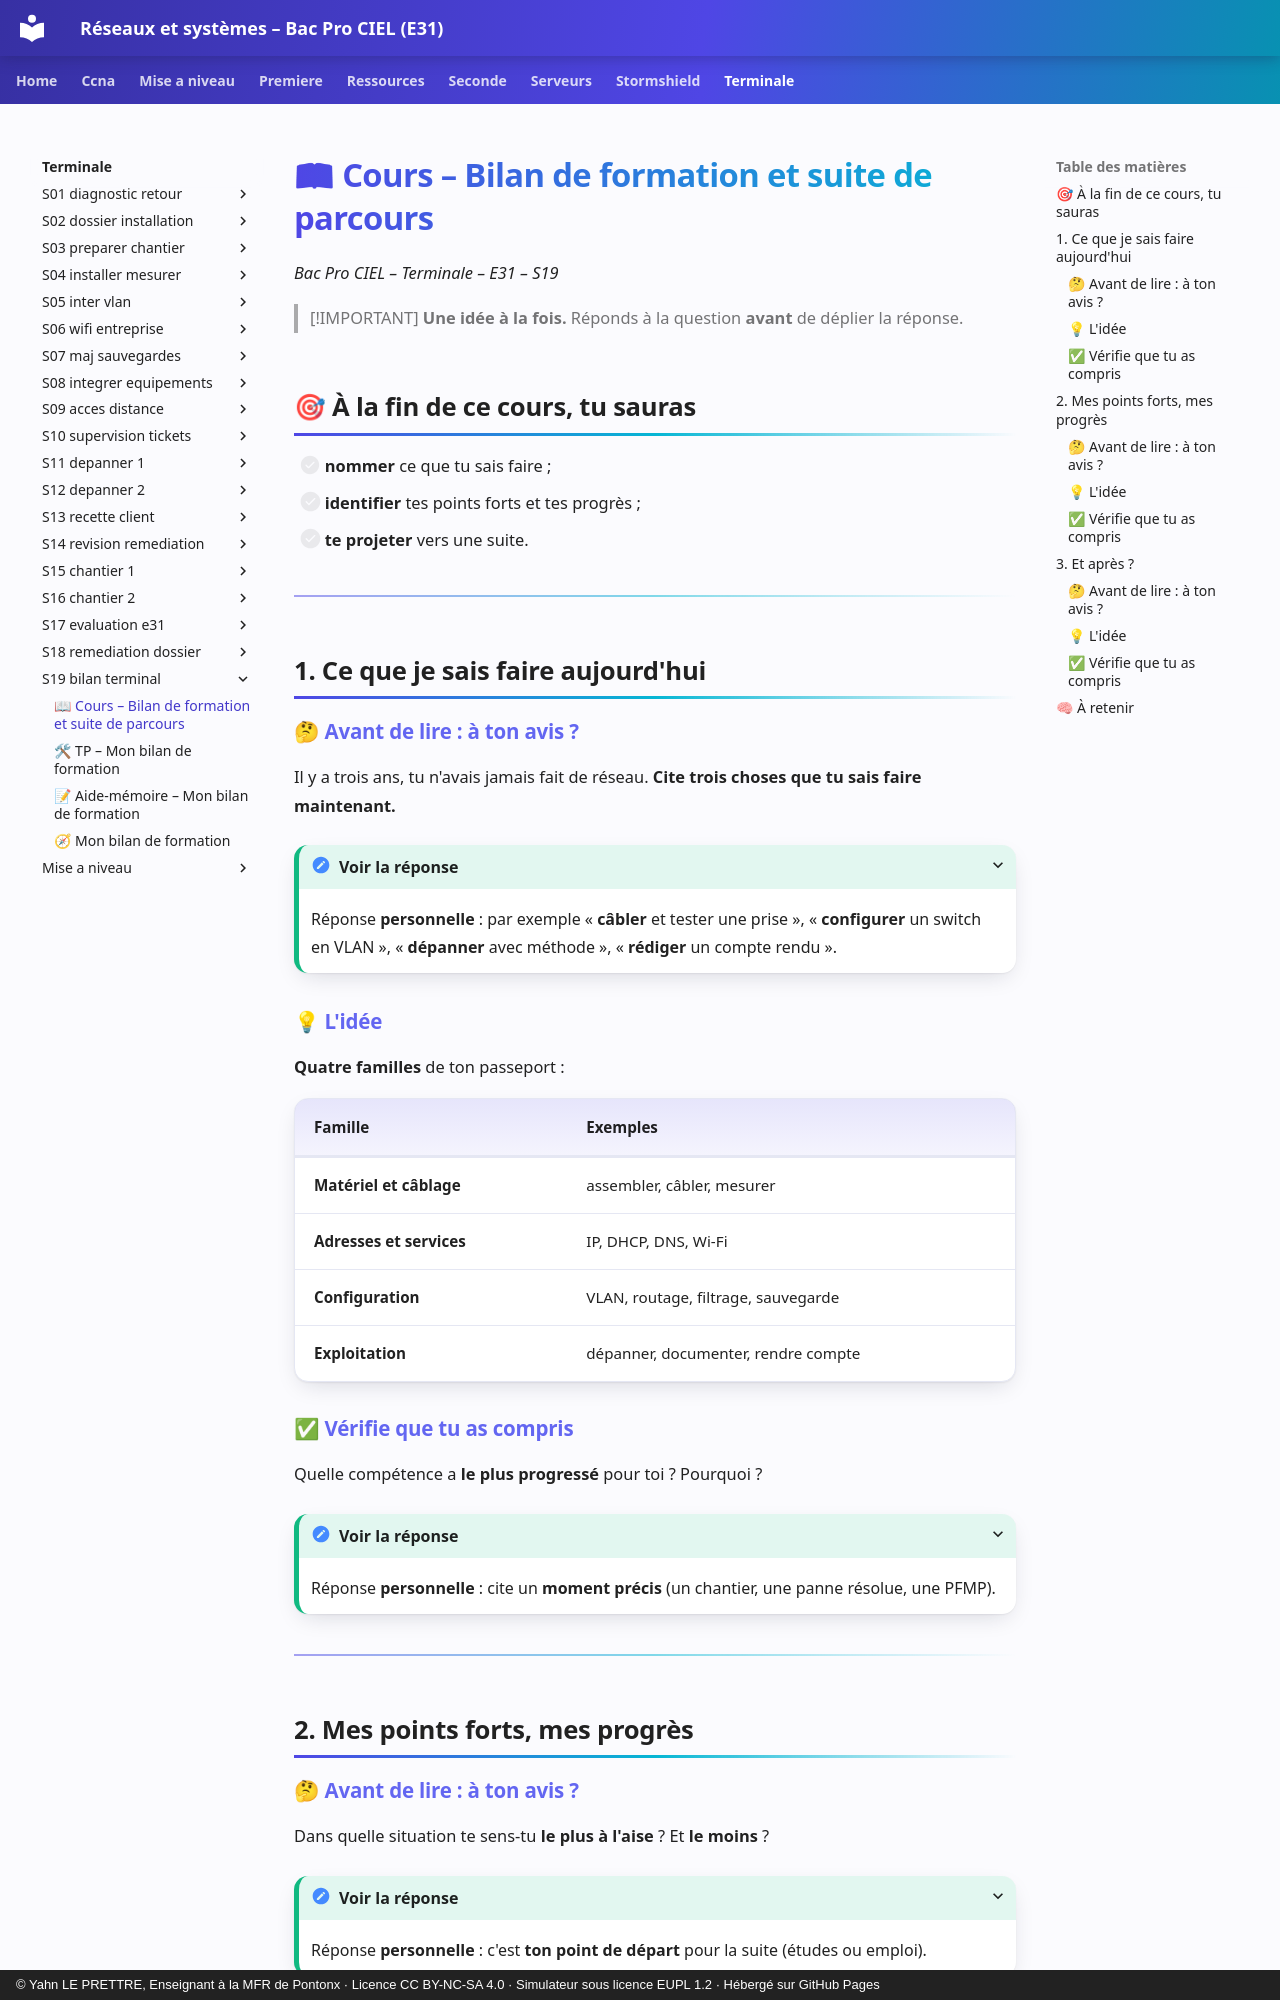

repository: YahnLP/bacprociel-reseau-systeme · page: terminale/S19-bilan-terminal/01-cours/index.html · generator: mkdocs · copyright: © Yahn LE PRETTRE, Enseignant à la MFR de Pontonx · Licence CC BY-NC-SA 4.0 · Simulateur sous licence EUPL 1.2 · Hébergé sur GitHub Pages

# 📖 Cours – Bilan de formation et suite de parcours

*Bac Pro CIEL – Terminale – E31 – S19*

> [!IMPORTANT]
> **Une idée à la fois.** Réponds à la question **avant** de déplier la réponse.

## 🎯 À la fin de ce cours, tu sauras

- [ ] **nommer** ce que tu sais faire ;
- [ ] **identifier** tes points forts et tes progrès ;
- [ ] **te projeter** vers une suite.

---

## 1. Ce que je sais faire aujourd'hui

### 🤔 Avant de lire : à ton avis ?

Il y a trois ans, tu n'avais jamais fait de réseau. **Cite trois choses que tu sais faire maintenant.**

<details markdown="1"><summary>Voir la réponse</summary>

Réponse **personnelle** : par exemple « **câbler** et tester une prise », « **configurer** un switch en VLAN », « **dépanner** avec méthode », « **rédiger** un compte rendu ».

</details>

### 💡 L'idée

**Quatre familles** de ton passeport :

| Famille | Exemples |
|---|---|
| **Matériel et câblage** | assembler, câbler, mesurer |
| **Adresses et services** | IP, DHCP, DNS, Wi-Fi |
| **Configuration** | VLAN, routage, filtrage, sauvegarde |
| **Exploitation** | dépanner, documenter, rendre compte |

### ✅ Vérifie que tu as compris

Quelle compétence a **le plus progressé** pour toi ? Pourquoi ?

<details markdown="1"><summary>Voir la réponse</summary>

Réponse **personnelle** : cite un **moment précis** (un chantier, une panne résolue, une PFMP).

</details>

---

## 2. Mes points forts, mes progrès

### 🤔 Avant de lire : à ton avis ?

Dans quelle situation te sens-tu **le plus à l'aise** ? Et **le moins** ?

<details markdown="1"><summary>Voir la réponse</summary>

Réponse **personnelle** : c'est **ton point de départ** pour la suite (études ou emploi).

</details>
